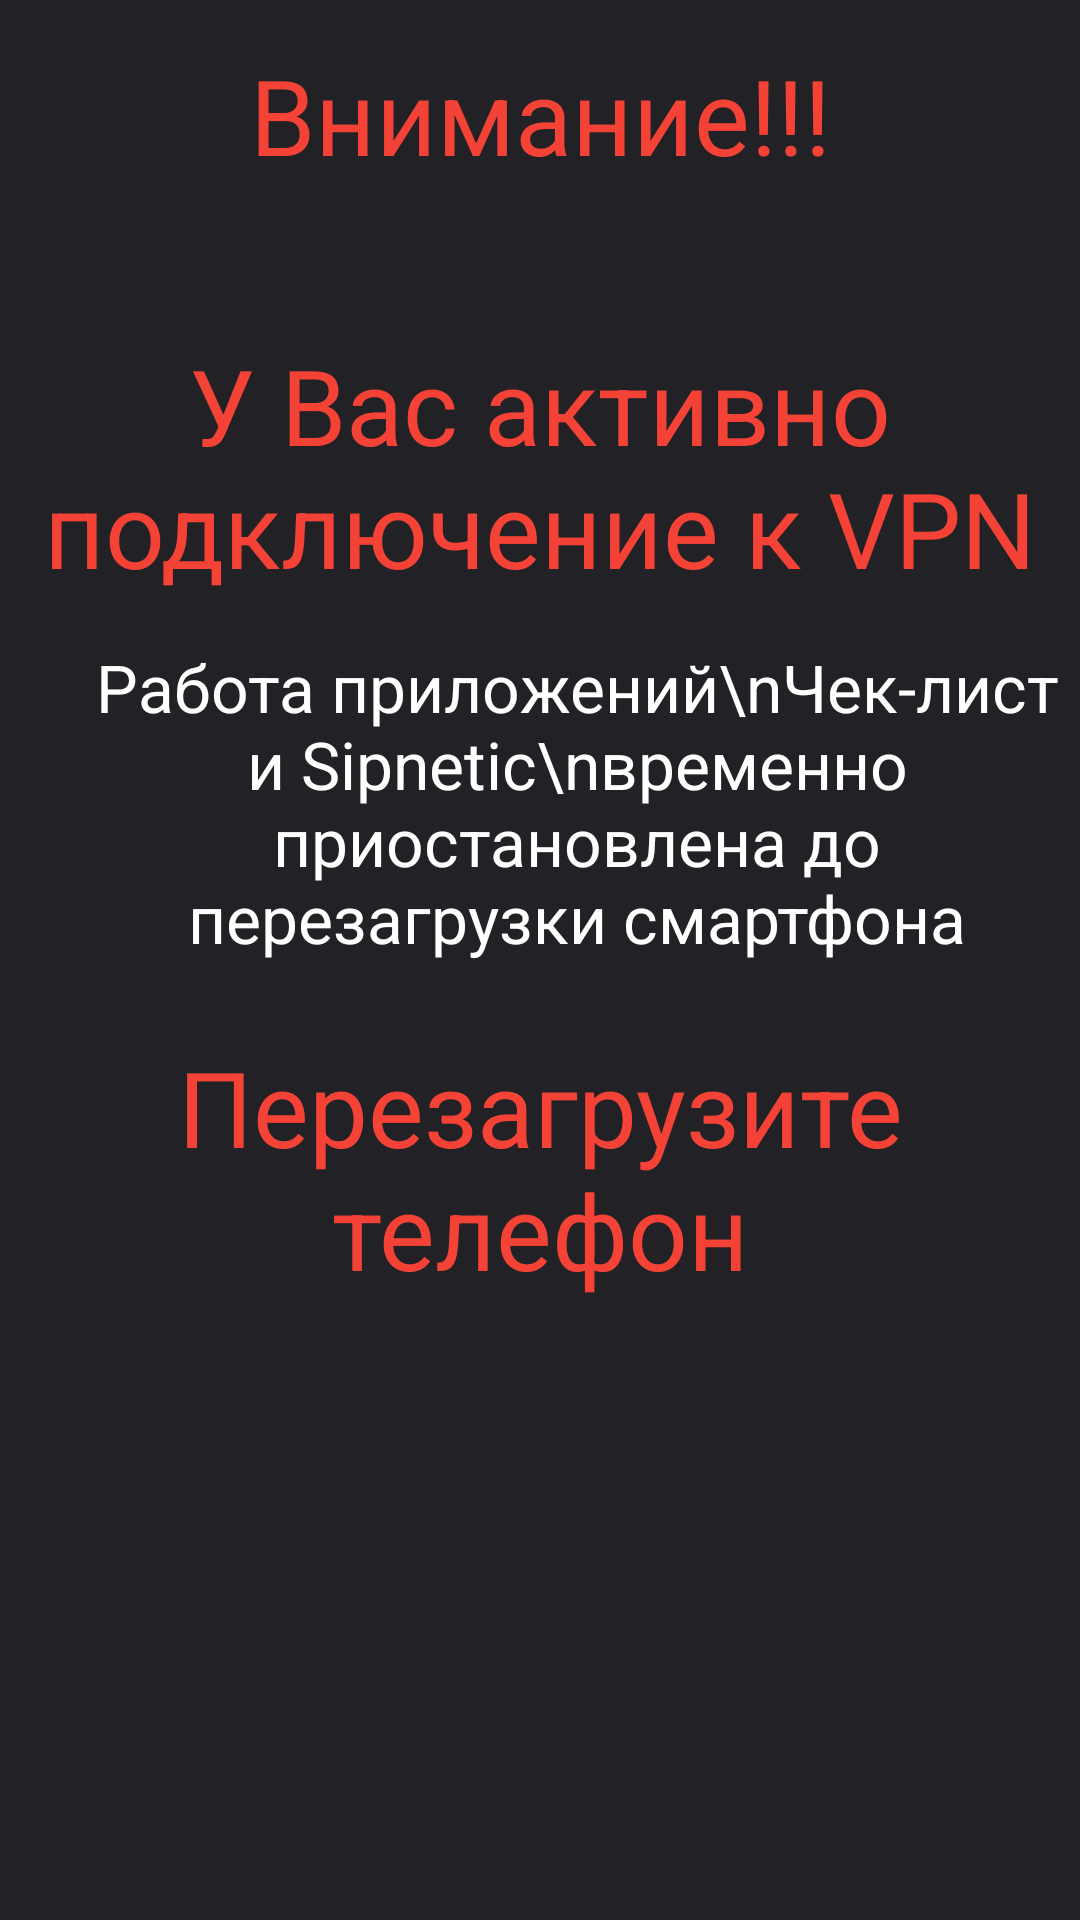

Produce the Android XML layout that renders to this screen, including the resource entries it uses.
<!-- AndroidManifest.xml: application theme AppTheme -->
<!-- res/layout/activity_on_vpn.xml -->
<?xml version="1.0" encoding="utf-8"?>
<RelativeLayout xmlns:android="http://schemas.android.com/apk/res/android"
    xmlns:app="http://schemas.android.com/apk/res-auto"
    xmlns:tools="http://schemas.android.com/tools"
    android:layout_width="match_parent"
    android:layout_height="match_parent"
    tools:context=".ActivityForNotification.OnVPNTOReboot">

    <ScrollView
        android:layout_width="match_parent"
        android:layout_height="match_parent">

        <LinearLayout
            android:layout_width="match_parent"
            android:layout_height="match_parent"
            android:layout_gravity="center_horizontal"
            android:orientation="vertical">

            <TextView
                android:layout_width="match_parent"
                android:layout_height="match_parent"
                android:paddingTop="15dp"
                android:text="Внимание!!!"
                android:textAlignment="center"
                android:textColor="@color/colorRed"
                android:textSize="35dp" />

            <TextView
                android:layout_width="match_parent"
                android:layout_height="match_parent"
                android:paddingTop="50dp"
                android:text="У Вас активно подключение к VPN"
                android:textAlignment="center"
                android:textColor="@color/colorRed"
                android:textSize="35dp" />

            <TextView
                android:id="@+id/tvVpnOn"
                android:layout_width="wrap_content"
                android:layout_height="match_parent"
                android:textAlignment="center"
                android:paddingLeft="25dp"
                android:paddingTop="15dp"
                android:text="Работа приложений\nЧек-лист и Sipnetic\nвременно приостановлена до перезагрузки смартфона"
                android:textColor="@color/colorBtnText"
                android:textSize="22dp" />

            <TextView
                android:layout_width="match_parent"
                android:layout_height="match_parent"
                android:paddingTop="25dp"
                android:text="Перезагрузите телефон"
                android:textAlignment="center"
                android:textColor="@color/colorRed"
                android:textSize="35dp" />

        </LinearLayout>

    </ScrollView>

</RelativeLayout>
<!-- resources referenced by this layout -->
<resources>
  <color name="colorBtnText">#ffffff</color>
  <color name="colorRed">#F44336</color>
  <style name="AppTheme" parent="Theme.AppCompat.Light.DarkActionBar">
          
          <item name="colorPrimary">@color/colorDarkLight1</item>
          <item name="colorPrimaryDark">@color/colorDarkLight1</item>
          <item name="colorAccent">@color/colorAccent</item>
          <item name="colorControlNormal">@color/colorControlNormal</item>
          <item name="android:windowBackground">@color/colorDark</item>
          <item name="android:colorPrimaryDark">@color/colorDarkLight1</item>
          <item name="android:editTextColor">@color/colorDarkLight4</item>
      </style>
  <color name="colorDarkLight1">#444446</color>
  <color name="colorAccent">#777</color>
  <color name="colorControlNormal">#444446</color>
  <color name="colorDark">#222226</color>
  <color name="colorDarkLight4">#E1E2E5</color>
</resources>
